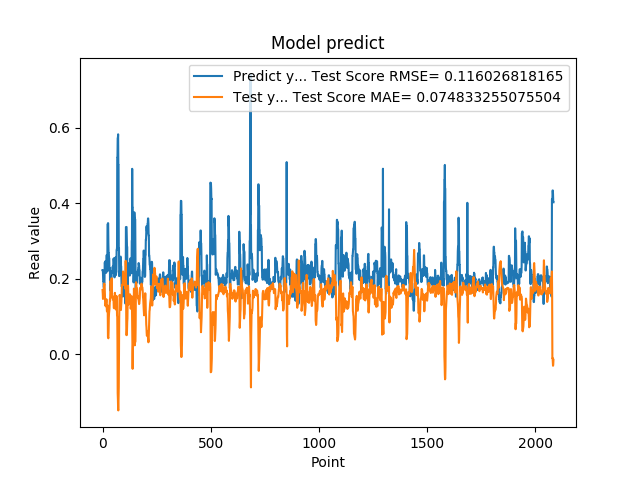

The file beside this chart, header and first rows:
2.223779261112213135e-01, 1.694741901550192997e-01
2.223779261112213135e-01, 1.603884600821137707e-01
2.144328951835632602e-01, 1.458961237799550614e-01
1.937792897224426547e-01, 1.488052488089577075e-01
1.937792897224426547e-01, 1.605903076154601983e-01
1.783622056245803833e-01, 1.699518062172394595e-01
1.783622056245803833e-01, 1.762399955871186141e-01
1.706998199224472046e-01, 1.829239019713516379e-01
1.894924789667129517e-01, 1.865583447606487533e-01
1.894924789667129517e-01, 1.840806623057284208e-01
2.422726899385452271e-01, 1.735584685352761503e-01
2.422726899385452271e-01, 1.574446820232399125e-01
2.336400598287582120e-01, 1.291675137134830065e-01
2.456458657979964932e-01, 1.323053917262561330e-01
2.456458657979964932e-01, 1.322485344266984553e-01
2.297928631305694580e-01, 1.263316583680768601e-01
2.297928631305694580e-01, 1.321811946353094458e-01
2.152034044265747070e-01, 1.396606607747894191e-01
2.607180178165435791e-01, 1.450816598080833519e-01
2.607180178165435791e-01, 1.372225193280545152e-01
2.623189091682434082e-01, 1.136622003446612628e-01
2.623189091682434082e-01, 1.130940733496915013e-01
2.198584228754044134e-01, 1.123166891928340239e-01
3.426670730113983154e-01, 1.287587427967910036e-01
3.426670730113983154e-01, 1.119786293401865834e-01
3.465315699577331543e-01, 4.483345595719602505e-02
3.465315699577331543e-01, 4.347781988076257487e-02
2.930460572242736816e-01, 4.159023011282343696e-02
2.670845985412597656e-01, 6.176255793094465041e-02
2.670845985412597656e-01, 9.607267683313780449e-02
2.535850703716278076e-01, 1.083114461242318943e-01
2.535850703716278076e-01, 1.132265875592431970e-01
2.199364602565765381e-01, 1.196576906317793204e-01
2.274277955293655396e-01, 1.325298092231168012e-01
2.274277955293655396e-01, 1.453218130315056533e-01
1.686184257268905362e-01, 1.416494500148086366e-01
1.686184257268905362e-01, 1.676051935211518573e-01
1.842167228460311890e-01, 1.937107234789538779e-01
1.896838992834091187e-01, 1.870535630317662901e-01
1.896838992834091187e-01, 1.761058911925662274e-01
1.641370058059692383e-01, 1.733974145213424134e-01
1.641370058059692383e-01, 1.857946432930553671e-01
2.130100131034850797e-01, 2.005345292388506229e-01
2.186074256896972934e-01, 1.819580640251910741e-01
2.186074256896972934e-01, 1.518034247528816938e-01
2.188677042722702026e-01, 1.490671181758394803e-01
2.188677042722702026e-01, 1.489739999447642904e-01
2.313981950283050537e-01, 1.488482181239746682e-01
2.149903923273086825e-01, 1.445093510740006193e-01
2.149903923273086825e-01, 1.444316190111014919e-01
2.503419816493988037e-01, 1.521092075047328074e-01
2.503419816493988037e-01, 1.404811422701786883e-01
2.535111904144287109e-01, 1.223838425911654149e-01
2.445873767137527466e-01, 1.212613078010046780e-01
2.445873767137527466e-01, 1.229538168455220626e-01
2.031902372837066650e-01, 1.272215226283259226e-01
2.031902372837066650e-01, 1.435629197333498086e-01
2.327843457460403442e-01, 1.620347512579634053e-01
2.531769871711730957e-01, 1.523224309336613513e-01
2.531769871711730957e-01, 1.301682648920884644e-01
2.558321058750153143e-01, 1.200007192051198157e-01
... 2,024 more rows
